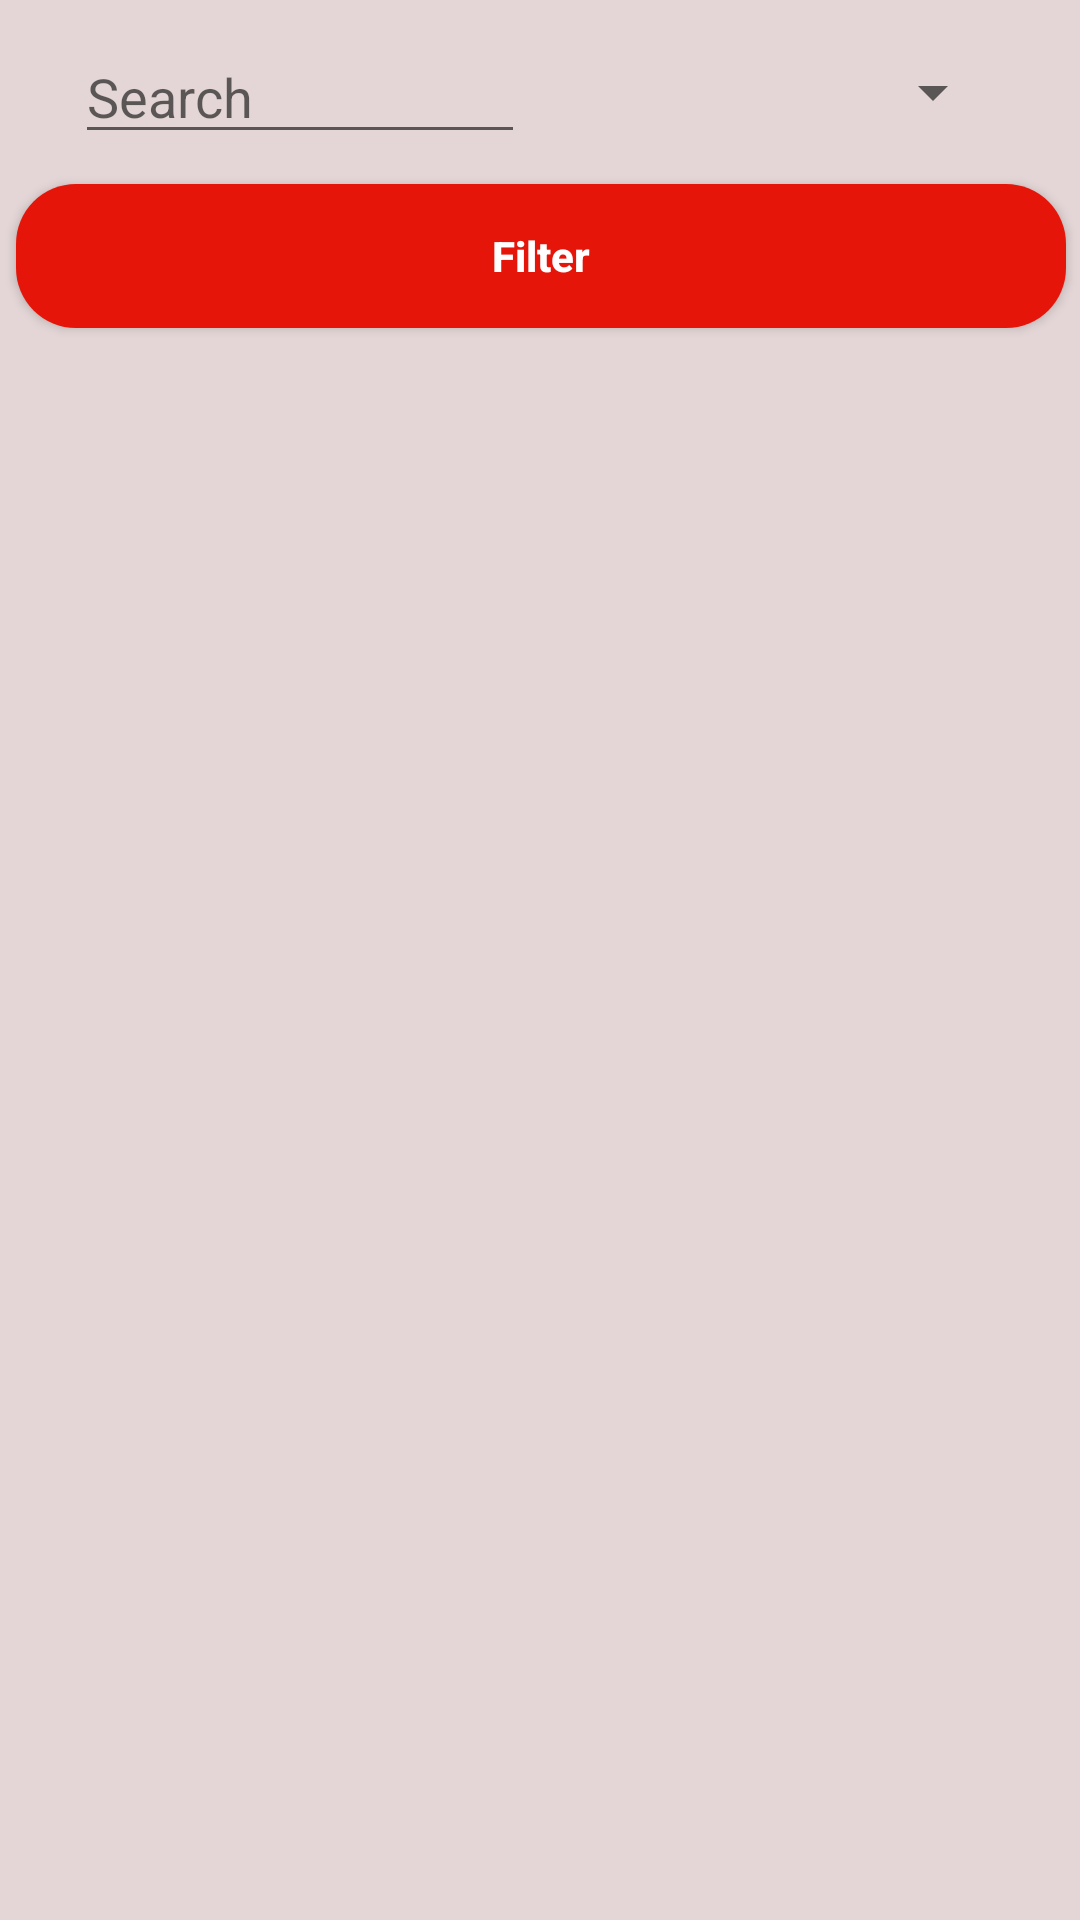

Android layout source for this screen:
<!-- AndroidManifest.xml: application theme AppTheme -->
<!-- res/layout/activity_filter.xml -->
<?xml version="1.0" encoding="utf-8"?>
<androidx.constraintlayout.widget.ConstraintLayout xmlns:android="http://schemas.android.com/apk/res/android"
    xmlns:app="http://schemas.android.com/apk/res-auto"
    xmlns:tools="http://schemas.android.com/tools"
    android:layout_width="match_parent"
    android:layout_height="match_parent"
    android:background="#E4D6D6"
    tools:context=".activities.FilterActivity">

    <LinearLayout
        android:id="@+id/linearLayout2"
        android:layout_width="match_parent"
        android:layout_height="wrap_content"
        android:layout_margin="10dp"
        android:gravity="center"
        android:orientation="horizontal"
        app:layout_constraintBottom_toBottomOf="parent"
        app:layout_constraintEnd_toEndOf="parent"
        app:layout_constraintHorizontal_bias="0.5"
        app:layout_constraintStart_toStartOf="parent"
        app:layout_constraintTop_toTopOf="parent"
        app:layout_constraintVertical_bias="0.0">

        <EditText
            android:id="@+id/searchET"
            android:layout_width="150dp"
            android:layout_height="wrap_content"
            android:layout_marginRight="10dp"
            android:ems="10"
            android:hint="@android:string/search_go"
            android:inputType="textPersonName" />

        <Spinner
            android:id="@+id/spinner"
            android:layout_width="150dp"
            android:layout_height="40dp" />

    </LinearLayout>

    <androidx.recyclerview.widget.RecyclerView
        android:id="@+id/recycler_viewFilter"
        android:layout_width="match_parent"
        android:layout_height="0dp"
        android:layout_marginTop="10dp"
        app:layout_constraintBottom_toBottomOf="parent"
        app:layout_constraintEnd_toEndOf="parent"
        app:layout_constraintHorizontal_bias="0.0"
        app:layout_constraintStart_toStartOf="parent"
        app:layout_constraintTop_toBottomOf="@+id/filterBtn"
        app:layout_constraintVertical_bias="0.0" />

    <Button
        android:id="@+id/filterBtn"
        android:layout_width="350dp"
        android:layout_height="wrap_content"
        android:layout_margin="10dp"
        android:background="@drawable/rounded_button_red"
        android:text="Filter"
        android:textAllCaps="false"
        android:textColor="#FFFFFF"
        android:textStyle="bold"
        app:layout_constraintBottom_toBottomOf="parent"
        app:layout_constraintEnd_toEndOf="parent"
        app:layout_constraintHorizontal_bias="0.498"
        app:layout_constraintStart_toStartOf="parent"
        app:layout_constraintTop_toBottomOf="@+id/linearLayout2"
        app:layout_constraintVertical_bias="0.0" />

</androidx.constraintlayout.widget.ConstraintLayout>
<!-- resources referenced by this layout -->
<resources>
  <!-- drawable rounded_button_red (drawable) -->
  <?xml version="1.0" encoding="utf-8"?>
  <shape xmlns:android="http://schemas.android.com/apk/res/android"
      android:shape="rectangle">
  
      <corners android:radius="20dp"/>
      <solid android:color="#E61509"/>
      <padding
          android:bottom="5dp"
          android:left="10dp"
          android:right="10dp"
          android:top="5dp"/>
  
  </shape>
  <style name="AppTheme" parent="Theme.AppCompat.DayNight.DarkActionBar">
          
          <item name="actionOverflowButtonStyle">@style/MyOverflowButtonStyle</item>
          <item name="colorPrimary">@color/colorPrimary</item>
          <item name="colorPrimaryDark">@color/colorPrimaryDark</item>
          <item name="colorAccent">@color/colorAccent</item>
      </style>
  <style name="MyOverflowButtonStyle" parent="Widget.AppCompat.ActionButton.Overflow">
          <item name="android:tint">#000000</item>
      </style>
  <color name="colorPrimary">#5295C9</color>
  <color name="colorPrimaryDark">#00574B</color>
  <color name="colorAccent">#D81B60</color>
</resources>
